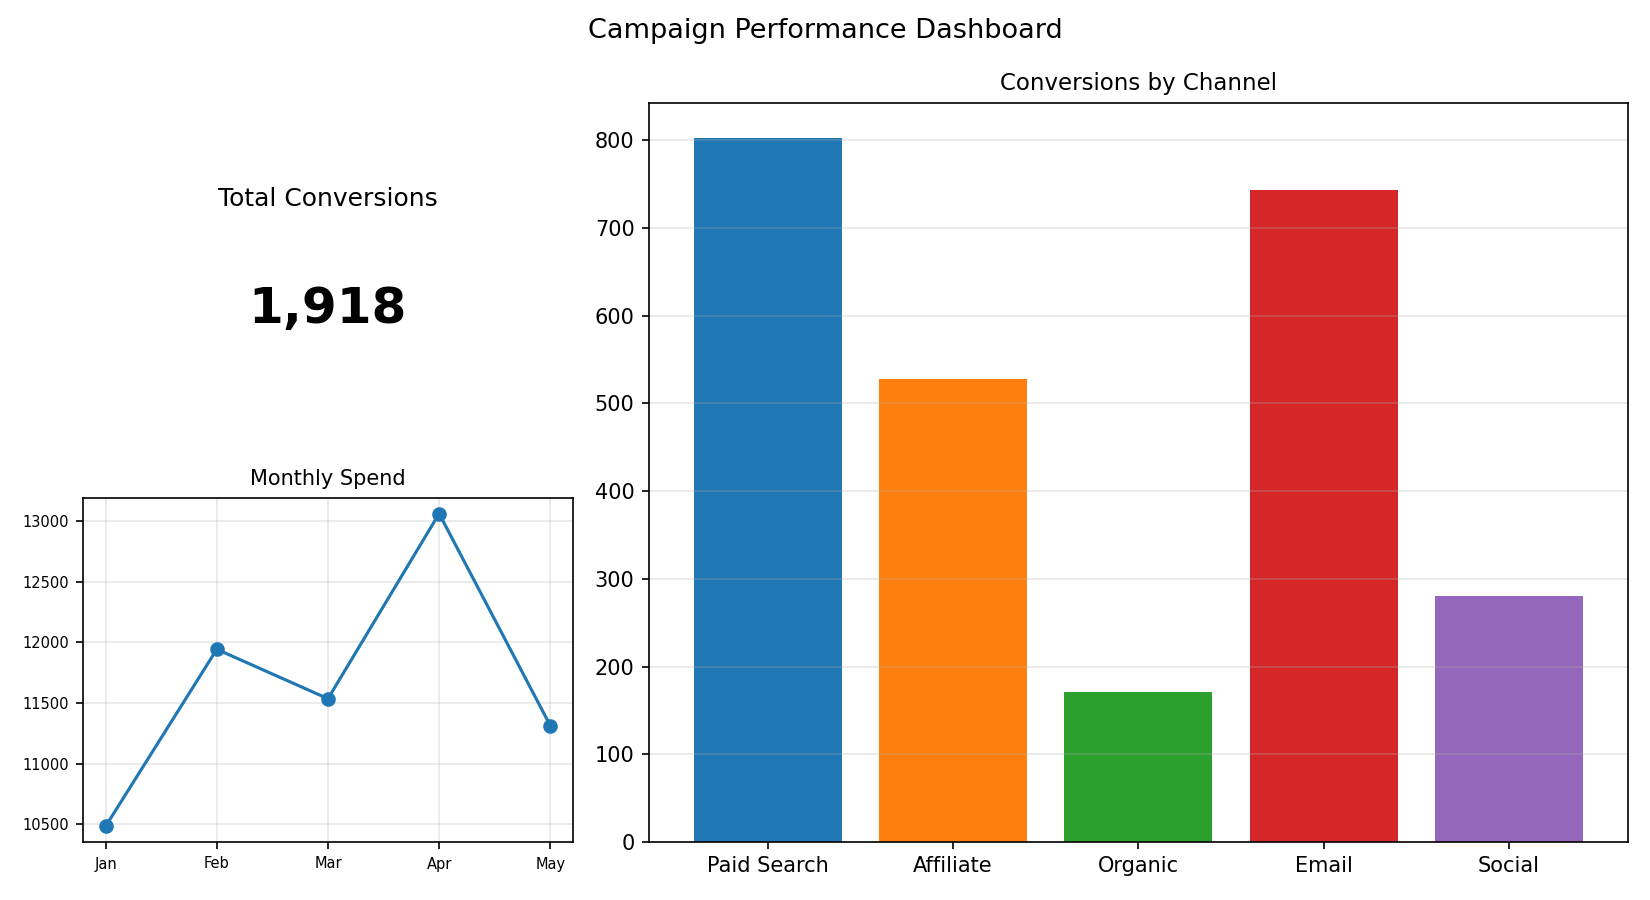

The file beside this chart, header and first rows:
Channel, Conversions
Paid Search, 803
Affiliate, 528
Organic, 171
Email, 743
Social, 280
